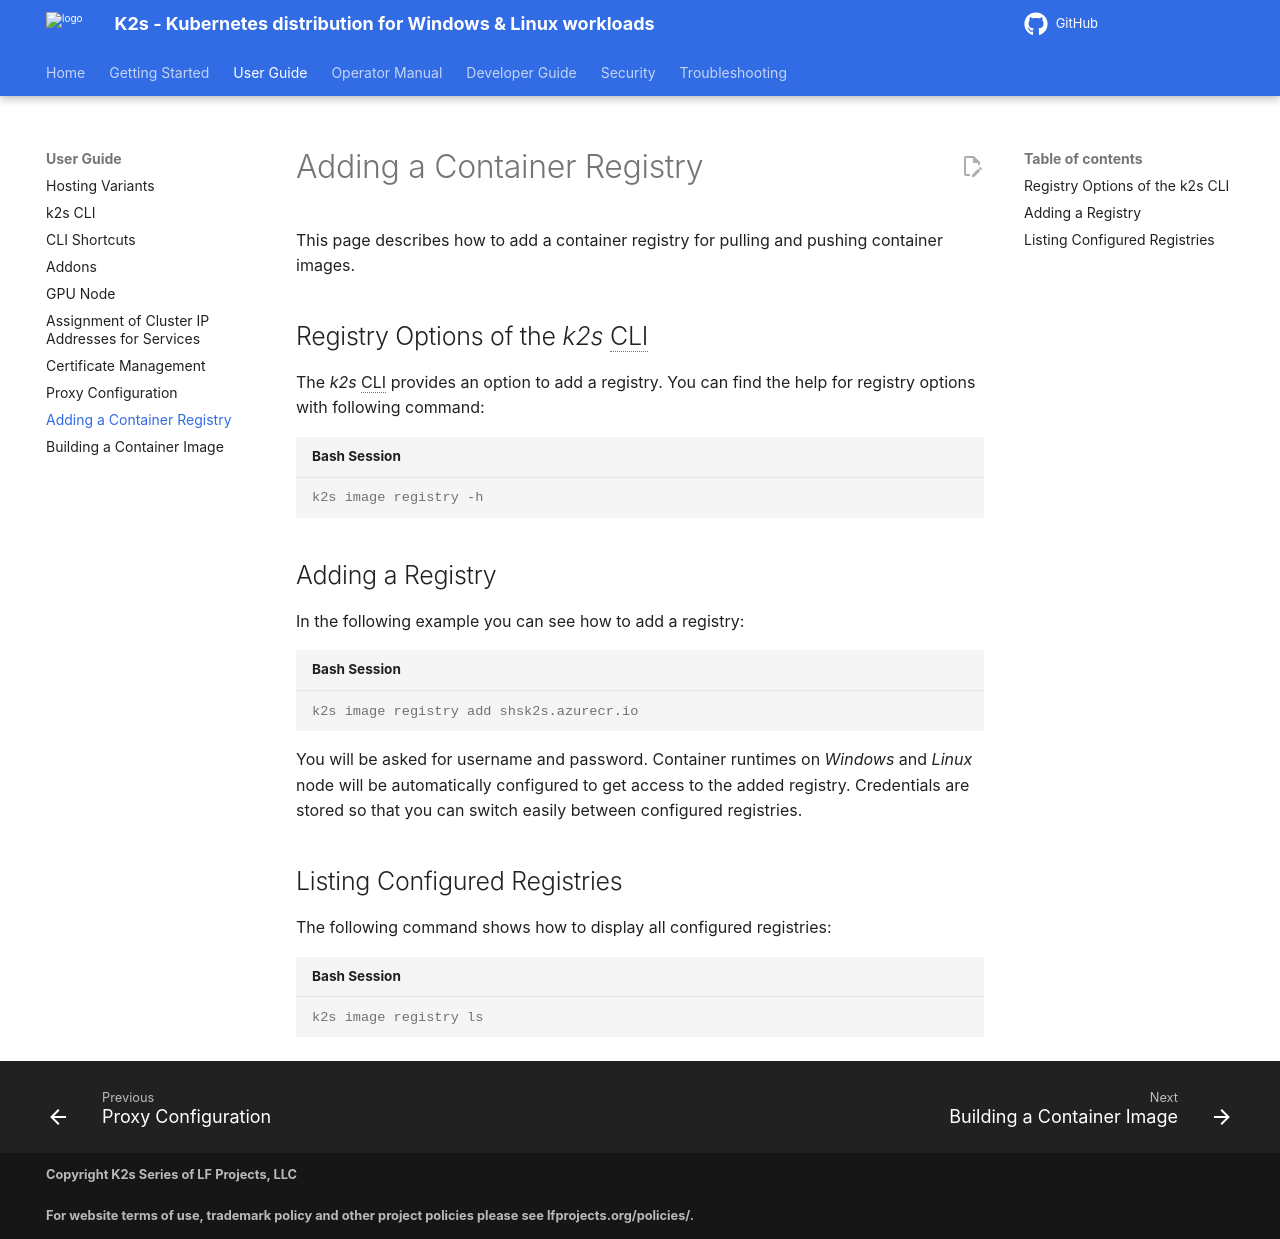

repository: k2s-project/k2s · page: next/user-guide/adding-container-registry/index.html · generator: mkdocs

<!--
SPDX-FileCopyrightText: © 2026 The K2s Authors
SPDX-License-Identifier: Apache-2.0
-->

# Adding a Container Registry
This page describes how to add a container registry for pulling and pushing container images.

## Registry Options of the *k2s* CLI
The *k2s* CLI provides an option to add a registry. You can find the help for registry options with following command:

```console
k2s image registry -h
```

## Adding a Registry
In the following example you can see how to add a registry:

```console
k2s image registry add shsk2s.azurecr.io
```

You will be asked for username and password. Container runtimes on *Windows* and *Linux* node will be automatically configured to get access to the added registry. Credentials are stored so that you can switch easily between configured registries.

## Listing Configured Registries
The following command shows how to display all configured registries:

```console
k2s image registry ls
```
